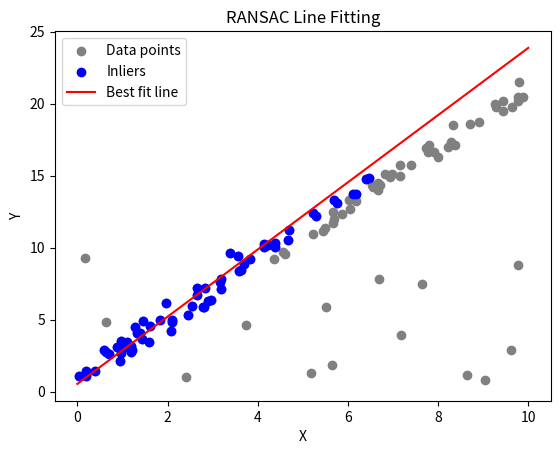

Generate this figure with matplotlib:
import numpy as np
import random

def fit_line(points):
    """
    Fits a line through two points in 2D.
    Returns the line parameters (a, b, c) for the equation: ax + by + c = 0.
    """
    (x1, y1), (x2, y2) = points
    a = y2 - y1
    b = x1 - x2
    c = x2 * y1 - x1 * y2
    return a, b, c

def calculate_distance(point, line_params):
    """
    Calculates the perpendicular distance from a point to a line.
    """
    a, b, c = line_params
    x, y = point
    return abs(a * x + b * y + c) / np.sqrt(a**2 + b**2)

def ransac_2d(points, threshold, max_iterations, min_inliers):
    """
    RANSAC algorithm for fitting a line to 2D points.
    """
    best_line = None
    best_inliers = []

    for _ in range(max_iterations):
        # Randomly select 2 points to define a line
        sample = points[np.random.choice(points.shape[0], 2, replace=False)]
        
        # Fit a line to the sample points
        line_params = fit_line(sample)
        
        # Determine inliers
        inliers = []
        for i, point in enumerate(points):
            distance = calculate_distance(point, line_params)
            if distance < threshold:
                inliers.append(i)
        
        # Update the best model if the current one has more inliers
        if len(inliers) > len(best_inliers):
            best_line = line_params
            best_inliers = inliers

        # Early stopping if enough inliers are found
        if len(best_inliers) >= min_inliers:
            break
    
    return best_line, best_inliers

# Example usage
if __name__ == "__main__":
    # Generate synthetic data
    np.random.seed(0)
    n_points = 100
    x = np.random.uniform(0, 10, n_points)
    y = 2 * x + 1 + np.random.normal(0, 0.5, n_points)  # y = 2x + 1 with noise
    inlier_points = np.column_stack((x, y))

    # Add outliers
    outliers = np.random.uniform(0, 10, (int(n_points * 0.2), 2))
    points = np.vstack((inlier_points, outliers))

    # Run RANSAC
    threshold = 0.5
    max_iterations = 1000
    min_inliers = n_points // 2
    best_line, best_inliers = ransac_2d(points, threshold, max_iterations, min_inliers)

    print("Best line parameters (a, b, c):", best_line)
    print("Number of inliers:", len(best_inliers))

    # Visualization
    import matplotlib.pyplot as plt
    plt.scatter(points[:, 0], points[:, 1], color='gray', label='Data points')
    plt.scatter(points[best_inliers, 0], points[best_inliers, 1], color='blue', label='Inliers')
    x_vals = np.linspace(0, 10, 100)
    if best_line:
        a, b, c = best_line
        y_vals = (-a * x_vals - c) / b
        plt.plot(x_vals, y_vals, color='red', label='Best fit line')
    plt.legend()
    plt.xlabel('X')
    plt.ylabel('Y')
    plt.title('RANSAC Line Fitting')
    plt.show()